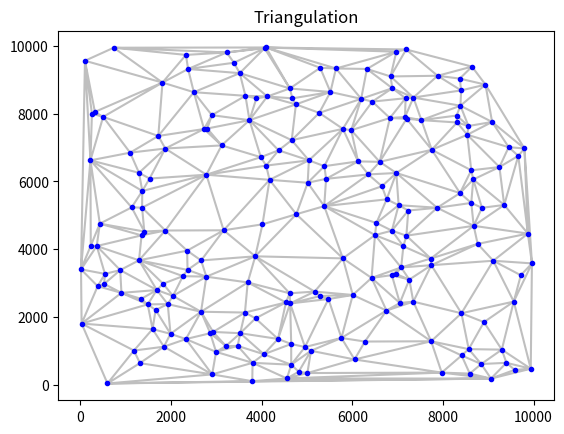

Here is the Python script that generated this plot:
import numpy as np
import matplotlib.pyplot as plt
from scipy.spatial import Delaunay



# Function to handle triangle highlighting
def on_click(event, points, tri):
    if event.inaxes is not None:
        # Get the click location
        click_point = np.array([event.xdata, event.ydata])

        # Check which triangle the click is inside
        for triangle_index, simplex in enumerate(tri.simplices):
            # Get the vertices of the triangle
            vertices = points[simplex]
            
            # Use barycentric coordinates to check if point is inside triangle
            A = np.array([
                [vertices[0][0], vertices[0][1], 1],
                [vertices[1][0], vertices[1][1], 1],
                [vertices[2][0], vertices[2][1], 1],
            ])
            b = np.array([click_point[0], click_point[1], 1])
            
            # If the determinant of A-b is non-negative, point is inside triangle
            bary_coords = np.linalg.solve(A.T, b)
            if np.all(bary_coords >= 0) and np.sum(bary_coords) == 1:
                # Highlight the triangle
                plt.gca().cla()
                plt.triplot(points[:, 0], points[:, 1], tri.simplices, color="gray", alpha=0.5)
                plt.fill(vertices[:, 0], vertices[:, 1], color="yellow", alpha=0.5)

                # Annotate the selected triangle
                centroid = np.mean(vertices, axis=0)
                plt.text(centroid[0], centroid[1], str(triangle_index), color="red", fontsize=12, ha='center', va='center')
                
                # Annotate vertices
                for vertex_index, (x, y) in zip(simplex, vertices):
                    plt.text(x, y, str(vertex_index), color="black", fontsize=10, ha='center', va='bottom')
                
                # Redraw the plot
                plt.plot(points[:, 0], points[:, 1], 'o', color="blue")  # Blue points
                plt.title("Click on a Triangle")
                plt.draw()
                break

# Function for Delaunay triangulation
def delaunay_triangulation(points):
    tri = Delaunay(points)
    
    # Plot the triangulation with initial colors
    fig, ax = plt.subplots()
    plt.triplot(points[:, 0], points[:, 1], tri.simplices, color="gray", alpha=0.5)  # Gray lines
    plt.plot(points[:, 0], points[:, 1], 'o', color="blue", markersize=3)  # Blue points
    plt.title("Triangulation")
    
    # Connect the click event
    fig.canvas.mpl_connect('button_press_event', lambda event: on_click(event, points, tri))
    plt.show()

    # Point and Triangle List
    points_list = np.concatenate((np.arange(points.shape[0])[:, None], points), axis=1)
    triangles_list = np.concatenate((np.arange(tri.simplices.shape[0])[:, None], tri.simplices), axis=1)
    
    print("Point List:")
    print(points_list)
    print("\nTriangulation:")
    print(triangles_list)

if __name__ == "__main__":
    # Generate a set of 200 2D points with random X and Y coordinates in [0, 10000]
    points = np.random.randint(0, 10000, (200, 2))
    
    # Call the function    
    delaunay_triangulation(points)
